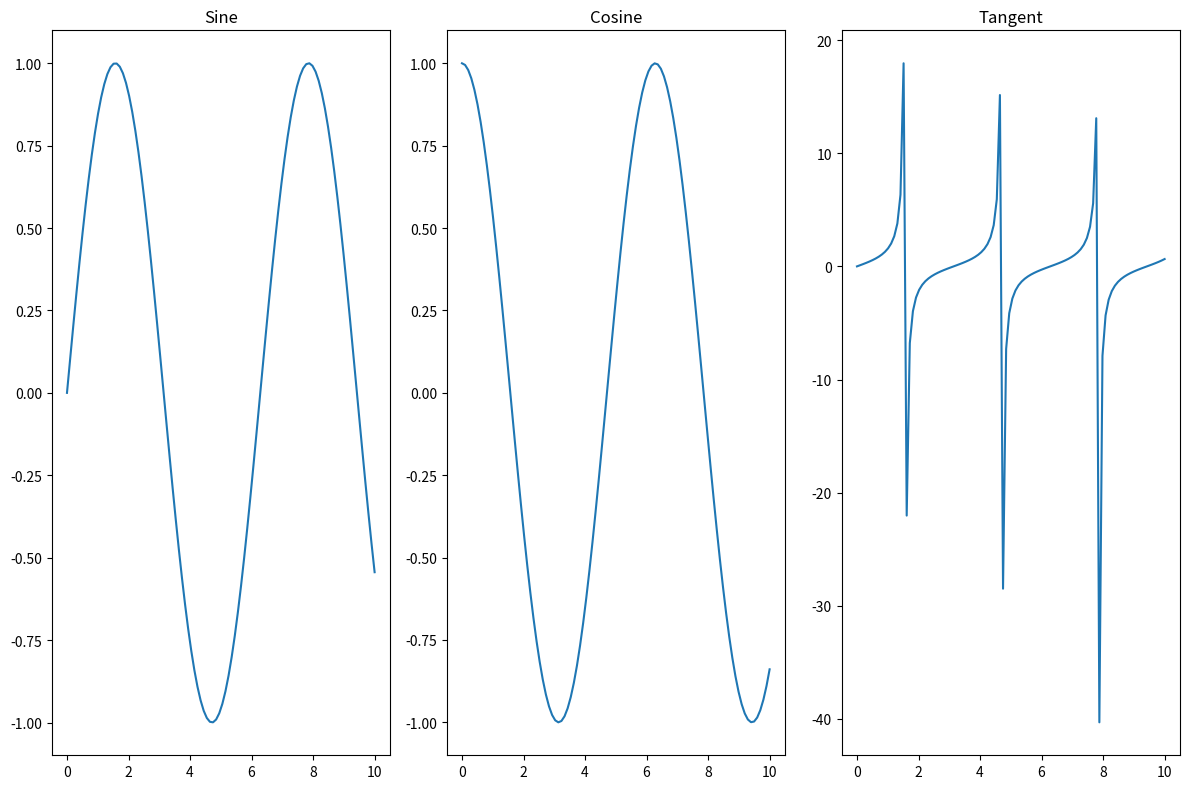
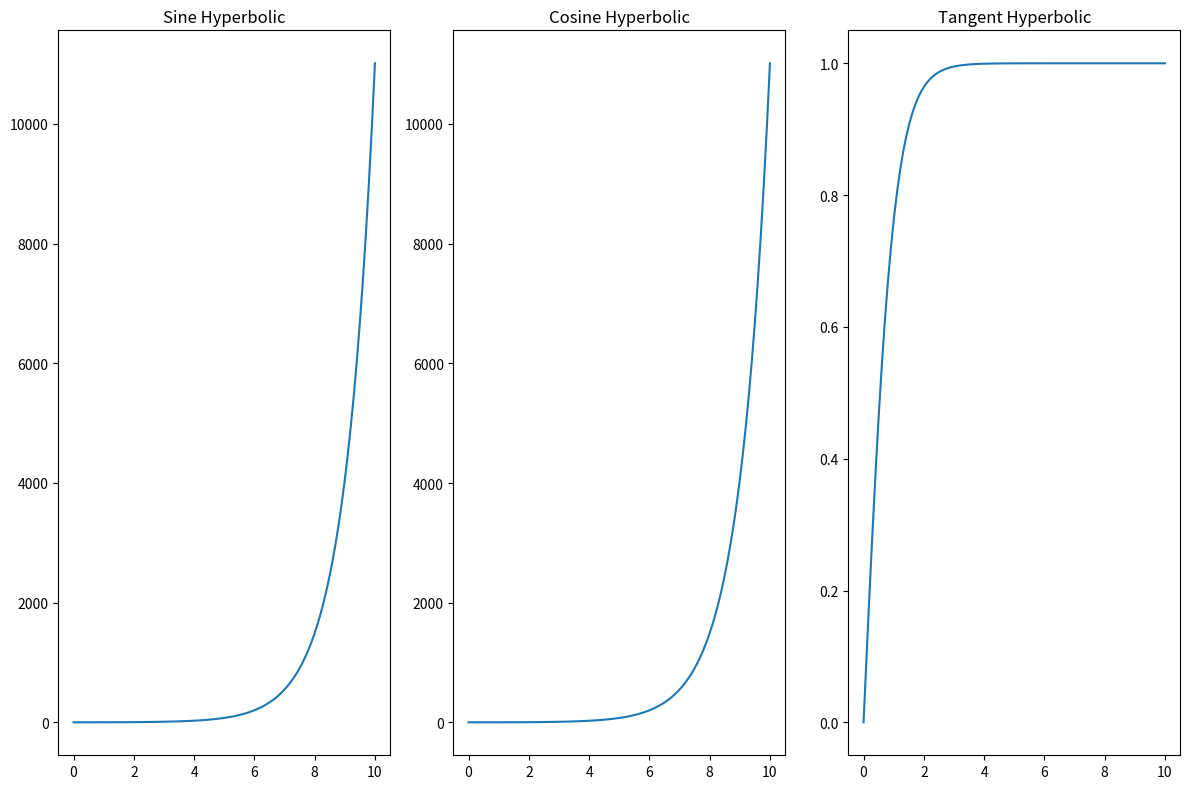
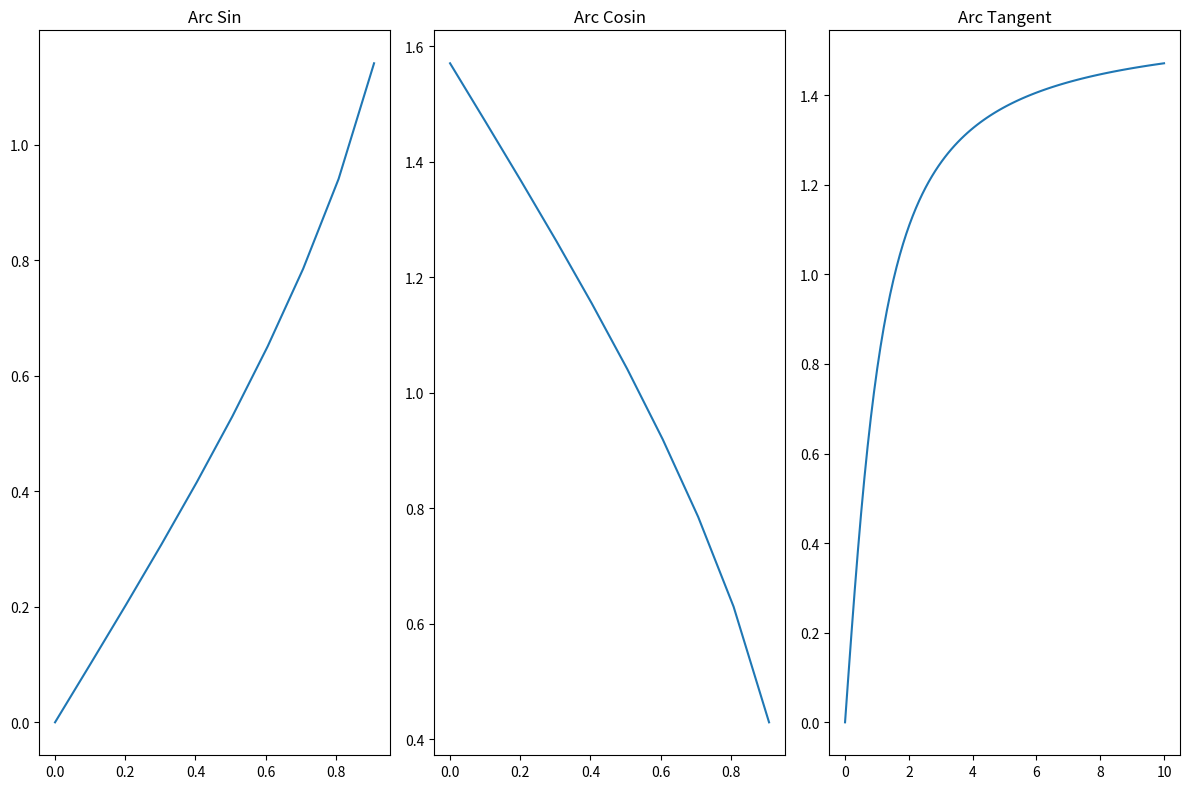

Here is the Python script that generated these plots, in order:
import matplotlib.pyplot as plt
import numpy as np


def plot_graph_1():
    print("Plotting a graph with 3 subplots: sin, cos, tan")

    # Create sample data
    x = np.linspace(0, 10, 100)
    y1 = np.sin(x)
    y2 = np.cos(x)
    y3 = np.tan(x)

    # Create a figure and 3 subplots in 1 row with a figure size of 12x8 inches
    fig, ax = plt.subplots(1, 3, figsize=(12, 8))

    # Plot data on each subplot
    ax[0].plot(x, y1)
    ax[0].set_title("Sine")

    ax[1].plot(x, y2)
    ax[1].set_title("Cosine")

    ax[2].plot(x, y3)
    ax[2].set_title("Tangent")

    # Display the figure
    plt.tight_layout()  # Adjust subplots to fit into the figure area.
    plt.show()


def plot_graph_2():
    print("Plotting a graph with 3 subplots: sinh, cosh, tanh")

    # Create sample data
    x = np.linspace(0, 10, 100)
    y1 = np.sinh(x)
    y2 = np.cosh(x)
    y3 = np.tanh(x)

    # Create a figure and 3 subplots in 1 row with a figure size of 12x8 inches
    fig, ax = plt.subplots(1, 3, figsize=(12, 8))

    # Plot data on each subplot
    ax[0].plot(x, y1)
    ax[0].set_title("Sine Hyperbolic")

    ax[1].plot(x, y2)
    ax[1].set_title("Cosine Hyperbolic")

    ax[2].plot(x, y3)
    ax[2].set_title("Tangent Hyperbolic")

    # Display the figure
    plt.tight_layout()  # Adjust subplots to fit into the figure area.
    plt.show()


def plot_graph_3():
    print("Plotting a graph with 3 subplots: arcsin, arccos, arctan")

    # Create sample data
    x = np.linspace(0, 10, 100)
    y1 = np.arcsin(x)
    y2 = np.arccos(x)
    y3 = np.arctan(x)

    # Create a figure and 3 subplots in 1 row with a figure size of 12x8 inches
    fig, ax = plt.subplots(1, 3, figsize=(12, 8))

    # Plot data on each subplot
    ax[0].plot(x, y1)
    ax[0].set_title("Arc Sin")

    ax[1].plot(x, y2)
    ax[1].set_title("Arc Cosin")

    ax[2].plot(x, y3)
    ax[2].set_title("Arc Tangent")

    # Display the figure
    plt.tight_layout()  # Adjust subplots to fit into the figure area.
    plt.show()


if __name__ == "__main__":
    plot_graph_1()
    plot_graph_2()
    plot_graph_3()
